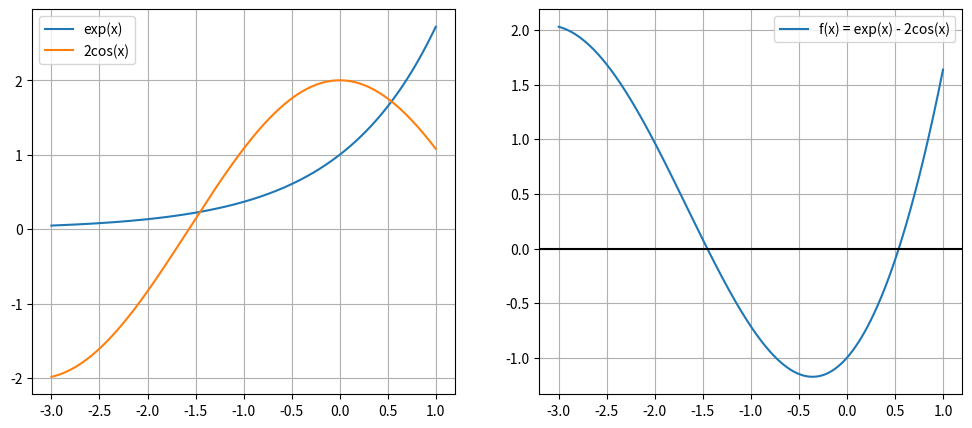

This figure's Python source:
# img/2.16-17.1.png

import numpy as np
import matplotlib.pyplot as plt

def f(x):
    return np.exp(x) - 2 * np.cos(x)

x = np.linspace(-3, 1, 1000)
y1 = np.exp(x)
y2 = 2 * np.cos(x)

plt.figure(figsize=(12, 5))

plt.subplot(1, 2, 1)
plt.plot(x, y1, label='exp(x)')
plt.plot(x, y2, label='2cos(x)')
plt.grid()
plt.legend()

plt.subplot(1, 2, 2)
plt.plot(x, f(x), label='f(x) = exp(x) - 2cos(x)')
plt.grid()
plt.legend()
plt.axhline(0, color='black')

plt.show()

f_vals = f(x)
for i in range(len(x) - 1):
    if f_vals[i] * f_vals[i+1] < 0:
        a = x[i]
        b = x[i+1]
        print(f"Интервал: [{a}, {b}]")
        break

eps = 0.0001

while (b - a) / 2 > eps:
    c = (a + b) / 2
    if f(a) * f(c) <= 0:
        b = c
    else:
        a = c

x_root = (a + b) / 2

print(f"Корень: x = {x_root}")
print(f"f(x) = {f(x_root)}")
